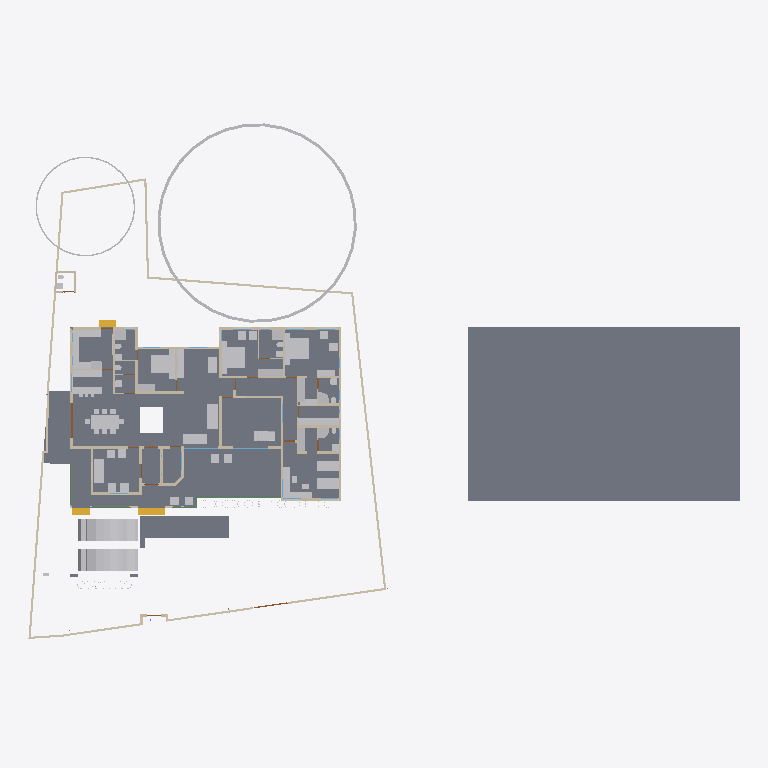
Plan cut of the same IFC building model at storey 'GF' (level 0.45 m, cut at 1.85 m), seen from above with north up, elements coloured by IFC class: 65 other elements (light grey), 46 walls (beige), 7 slabs (grey), 3 stair flights (yellow), 3 beams (green), 2 doors (brown), 2 windows (light blue). Cut surfaces are drawn darker.
Extent 61.5 m × 45.0 m × 17.5 m (x, y, z). Storeys (5): 00 at 0.00 m; GF at 0.45 m; GF Lintel at 2.55 m; FF at 3.45 m; FFtop at 5.70 m. Elements (506): 115 IfcBeam, 95 IfcWall, 63 IfcFurniture, 55 IfcColumn, 32 IfcWindow, 29 IfcGeographicElement, 27 IfcDoor, 16 IfcSanitaryTerminal, 16 IfcSlab, 13 IfcFurnishingElement, 10 IfcSolarDevice, 7 IfcUnitaryEquipment.

HEADER;
FILE_DESCRIPTION(('ViewDefinition[DesignTransferView]'),'2;1');
FILE_NAME('Sreekesh.ifc','2025-03-28T19:07:38+05:30',(),(),'IfcOpenShell 0.8.2-alpha250320','Bonsai 0.8.2-alpha250320-2a2bfea','Nobody');
FILE_SCHEMA(('IFC4X3'));
ENDSEC;
DATA;
#1=IFCPROJECT('0aPvmvJuf5owphcfiKWAsN',$,'My Project',$,$,$,$,(#14,#26),#9);
#30=IFCSITE('3jTVXq97zE2OZTfzZH9iYT',$,'My Site',$,$,#53,$,$,$,$,$,$,$,$);
#211744=IFCSITE('2pH2ecD1v9bgK8psTEcl$_',$,'Site',$,$,#211760,#211754,$,$,$,$,$,$,$);
#36=IFCBUILDING('3Bt1MypEf4fuqFfshm9kTs',$,'My Building',$,$,#59,$,$,$,$,$,$);
#42=IFCBUILDINGSTOREY('3Yt8GBe1vE1Byt_$JKaQnQ',$,'GF',$,$,#7313,$,$,$,$);
#8023=IFCBUILDINGSTOREY('3LNq90aff4Xhn4xfthWyFx',$,'00',$,$,#8039,$,$,$,$);
#71986=IFCBUILDINGSTOREY('1ZF$IMkzjA5efl8XVVA8ry',$,'FFtop',$,$,#72046,$,$,$,$);
#72129=IFCBUILDINGSTOREY('1Nt2vvvNTB5u0X$NIke4ti',$,'GF Lintel',$,$,#280967,$,$,$,$);
#83382=IFCBUILDINGSTOREY('2do7yjy$r1eOSN7_GxsK9f',$,'FF',$,$,#83409,$,$,$,$);
#206473=IFCSLAB('28ziTpLeTAb96H10W54SOf',$,'Perimeter',$,$,#206717,#206494,$,$);
#4965=IFCSLAB('05XQefoFT1EQ6Gbva0q3wM',$,'Slab',$,$,#123274,#4980,$,$);
#189205=IFCSLAB('09UGVQSjzDW8naYIH8uxmw',$,'Slab',$,$,#189206,#189226,$,$);
#283837=IFCSLAB('1kJTeOZR578gFuIHGSuRFs',$,'Slab',$,$,#284580,#283858,$,$);
#207356=IFCSLAB('1ZbEzhyuvFNwJ$utOrumVn',$,'Slab',$,$,#284604,#207377,$,$);
#158109=IFCGEOGRAPHICELEMENT('1ICn9VC11DLu$jSeyjW6na',$,'GeographicElement',$,$,#159277,#158141,$,$);
#219503=IFCSLAB('19PsiRezf6fweNauUqnDgm',$,'Slab',$,$,#219504,#219524,$,$);
#70155=IFCVEHICLE('3fs_92XJnE9xh12t4cEAUA',$,'Vehicle',$,$,#189081,#70187,$,$);
#146729=IFCVEHICLE('0zRPRsukT96P6cuFPGiKs1',$,'Vehicle',$,$,#189086,#146742,$,$);
#66022=IFCWALL('2FUeR5sFb9uwjJGdeVWABU',$,'Wall',$,$,#212658,#66028,$,$);
#33073=IFCFURNITURE('1R50XvKDL8EfbTnGY_njcY',$,'Furniture',$,$,#33273,#33105,$,$);
#35081=IFCFURNITURE('24hcVyXrH4tf35GE4proyw',$,'Furniture',$,$,#233100,#35113,$,$);
#40270=IFCFURNITURE('1aP3zeWsL0ZQXEuRipuWXs',$,'Furniture',$,$,#233105,#40283,$,$);
#158156=IFCGEOGRAPHICELEMENT('2JlHSkVhjCZPlJyc1W8A6K',$,'GeographicElement',$,$,#159282,#158188,$,$);
#76812=IFCFURNITURE('0TjK6ZDxX03eSWHk61hTjB',$,'Furniture',$,$,#87253,#87231,$,$);
#65997=IFCWALL('1DC2$ngnnDR8Q9h6mAR0js',$,'Wall',$,$,#211743,#66003,$,$);
#285749=IFCWALL('23M4dZECv7RPP4RWKkyrhY',$,'Wall.082',$,$,#286025,#285760,$,$);
#222195=IFCWALL('2ixJvC9dH599amejUM2w6G',$,'Wall',$,$,#222383,#222215,$,$);
#90359=IFCWALL('3p_Mlr$7n7WPwtZxEevqS4',$,'Wall',$,$,#206542,#90370,$,$);
#3067=IFCWALL('3GZ$skLXf6OgGR8mfLciD_',$,'Wall',$,$,#67007,#3073,$,$);
#209390=IFCFURNITURE('1qta$LkA5AceF3Xp8O0QAN',$,'Furniture',$,$,#209427,#209402,$,$);
#33248=IFCFURNITURE('2bin7WsULDjPeLfYKRFVAv',$,'Furniture',$,$,#120501,#33261,$,$);
#40437=IFCFURNITURE('0T3ErBLYfCbANjLJsek21j',$,'Furniture.012',$,$,#205987,#40450,$,$);
#33203=IFCFURNITURE('17qZxJfnjAUwxgeyWuttn3',$,'Furniture',$,$,#120496,#33235,$,$);
#119695=IFCFURNITURE('0QVhsRe3v2xh1mazg7g3pY',$,'Furniture',$,$,#123249,#119726,$,$);
#40382=IFCFURNITURE('3pKgwG2ITCbQ1PcX8XbhFK',$,'Furniture',$,$,#205977,#40414,$,$);
#76486=IFCFURNISHINGELEMENT('39PQ2BmvTCd9T$q1eK8eE8',$,'FurnishingElement',$,$,#222154,#76518,$);
#2872=IFCWALL('0VICnwrYLCM9IhHcjSiD9g',$,'Wall',$,$,#288596,#2879,$,$);
#226167=IFCWALL('1JVywoPUH41xuuLQv_Mf23',$,'Wall.082',$,$,#226244,#226178,$,$);
#65972=IFCWALL('1ECWXgbZrERf$r6Mue6DMZ',$,'Wall',$,$,#211905,#65978,$,$);
#109363=IFCFURNISHINGELEMENT('0bAUBsPx10d8Mx73bRwCRJ',$,'FurnishingElement',$,$,#109388,#109376,$);
#109389=IFCFURNISHINGELEMENT('2eQ9uL$OD2E9oWgv9ZYd3O',$,'FurnishingElement',$,$,#109815,#109402,$);
#207391=IFCSLAB('2HygkmTKj9dgfxN0EnOqfB',$,'Slab',$,$,#207392,#207412,$,$);
#114033=IFCFURNISHINGELEMENT('3Wz92t1tb8CAYEiXUnbJ22',$,'FurnishingElement',$,$,#151936,#114046,$);
#41614=IFCSTAIRFLIGHT('3mjK21MVj5Wxp88atmNL9l',$,'StairFlight',$,$,#143920,#41646,$,2,1,0.150000005960464,0.25,.STRAIGHT.);
#223662=IFCFURNITURE('3VZhsHNyL03RrVL9$oGCt$',$,'Furniture',$,$,#223698,#223673,$,$);
#4009=IFCWALL('2lHSG51rHEfeNsY_Rnf304',$,'Wall',$,$,#120415,#4020,$,$);
#65947=IFCWALL('08s$eE7qfC1vtHJbeTdsNK',$,'Wall',$,$,#211965,#65953,$,$);
#18042=IFCWALL('3bhXUDB39FaPZW_NASdZlT',$,'Wall',$,$,#18329,#18053,$,$);
#51371=IFCFURNITURE('0yYwZAg3jFQvkxBxQ0MGp1',$,'Furniture',$,$,#74041,#73713,$,$);
#73976=IFCFURNITURE('0_rDbuDo58VxsMmqMXWGXl',$,'Furniture',$,$,#74076,#73989,$,$);
#3520=IFCWALL('1kfIyPN_b4JPSDED46DDvv',$,'Wall',$,$,#206687,#3526,$,$);
#51281=IFCFURNITURE('055N_$xmX9ZQbc0CYFtvE3',$,'Furniture',$,$,#205982,#73671,$,$);
#110356=IFCWALL('3Jc2L501zCIf2lBfrewdbK',$,'Wall',$,$,#212616,#110367,$,$);
#65878=IFCWALL('1RxXXtAKb3$uqm3spal5Ab',$,'Wall.049',$,$,#212025,#65884,$,$);
#223735=IFCFURNITURE('0gFu3CQZ50bfj8QO0AdVKh',$,'Furniture',$,$,#223772,#223746,$,$);
#18672=IFCWALL('0s5YaOi8jF58ocUKtzFB68',$,'Wall',$,$,#147451,#18683,$,$);
#222581=IFCFURNITURE('0DRk2GTVzEdepQGn1Cc580',$,'Furniture',$,$,#222617,#222592,$,$);
#18016=IFCWALL('2qNYwIywzDnw0eOADeB3_0',$,'Wall',$,$,#28241,#18027,$,$);
#3151=IFCWALL('2frHB1bR9FtP23RXamn7Ko',$,'Wall',$,$,#206649,#3162,$,$);
#18392=IFCWALL('2Hkjxieqv1Fue5ySQ6NeWL',$,'Wall',$,$,#18393,#18403,$,$);
#18194=IFCWALL('1AbV9w0nLBfPekv$ii5eki',$,'Wall',$,$,#28370,#18205,$,$);
#4130=IFCWALL('1AvIXg7ED1P9NhJbZDV_E1',$,'Wall',$,$,#120546,#4141,$,$);
#18348=IFCWALL('1c7n2BYDr8yh53xvaRXxqS',$,'Wall',$,$,#19372,#18359,$,$);
#41688=IFCSTAIRFLIGHT('0VcD2gJAfBIuw$lMxDzKKO',$,'StairFlight',$,$,#283276,#118718,$,2,1,0.150000005960464,0.25,.STRAIGHT.);
#2959=IFCWALL('3OEI3BHmD4XPtrMwXvI884',$,'Wall',$,$,#22909,#2970,$,$);
#285691=IFCWALL('3FXX66X1H7gQUhINB1ZqHj',$,'Wall.082',$,$,#285831,#285702,$,$);
#205023=IFCWALL('2UCXlaZiz9gRZ4iLCU3mzL',$,'Wall',$,$,#205202,#205034,$,$);
#79990=IFCSTAIRFLIGHT('1DnY2XVefC_QhnIFzju6yh',$,'StairFlight',$,$,#80105,#148959,$,$,$,$,$,$);
#78352=IFCFURNITURE('3keQdM9i5FJ9JBwmsM_Qg3',$,'Furniture',$,$,#80030,#286314,$,$);
#221936=IFCFURNITURE('1SfLKwq5v3xOXfb9fyzIuY',$,'Furniture',$,$,#221949,#221935,$,$);
#50229=IFCSANITARYTERMINAL('1fOwUzmtv9afxOsUQO0pB7',$,'SanitaryTerminal',$,$,#51448,#50242,$,$);
#52186=IFCSANITARYTERMINAL('31xwdd6k9ESw7YnQ1LspId',$,'SanitaryTerminal',$,$,#52351,#52199,$,$);
#222011=IFCFURNITURE('0NqQx8IRvFaBAI6L7wRYaK',$,'Furniture',$,$,#222021,#222010,$,$);
#80282=IFCFURNITURE('3InpbPAMj2MBzrSOMYlvHV',$,'Furniture',$,$,#80408,#286215,$,$);
#18525=IFCWALL('2nl9frQ2v9fwHEG6jroVG1',$,'Wall',$,$,#65610,#18536,$,$);
#106041=IFCSANITARYTERMINAL('3sA1eoE299ufpxJw1HaYmz',$,'SanitaryTerminal',$,$,#106132,#109542,$,$);
#16913=IFCWALL('3FSYpd1tn9SgCqZ8sPMfkT',$,'Wall',$,$,#143024,#16924,$,$);
#18646=IFCWALL('20GHUXbGDFDBHE5XphavUy',$,'Wall',$,$,#93006,#18657,$,$);
#51057=IFCSANITARYTERMINAL('1TZeRF9t54uwS6h95ZvvLS',$,'SanitaryTerminal',$,$,#206007,#109527,$,$);
#23938=IFCWALL('0ZZEq2syzEPfO9qD2AQWDv',$,'Wall',$,$,#206012,#23949,$,$);
#4193=IFCWALL('1S26G2gIX1gA7ikyBlvCVo',$,'Wall',$,$,#120551,#4204,$,$);
#18588=IFCWALL('0dH3P3qYrCC8jvNsEw9m9T',$,'Wall',$,$,#35030,#18599,$,$);
#4072=IFCWALL('0Y3rN168r7Jxb0OqetfU7X',$,'Wall',$,$,#120531,#4083,$,$);
#73868=IFCFURNITURE('0sWiAZchD9CQr_lkdFZUTW',$,'Furniture',$,$,#74071,#73942,$,$);
#93900=IFCBEAM('0gdpNefCnB7wAvxTxiZvHd',$,'Beam',$,$,#285184,#93911,$,$);
#147480=IFCFURNITURE('00YQdIzvr0bv6uDTc6vlmO',$,'Furniture',$,$,#147585,#147493,$,$);
#108552=IFCELECTRICAPPLIANCE('2MsiRa6yz7avswEDtIbGhH',$,'ElectricAppliance',$,$,#222159,#108584,$,$);
#119648=IFCFURNITURE('1JYWbcuBf30ORcWZXivos0',$,'Furniture',$,$,#147479,#147144,$,$);
#34185=IFCFURNITURE('2BE9a6LpL91PCj4_J$x9Rr',$,'Furniture',$,$,#147540,#147166,$,$);
#34206=IFCFURNITURE('0Tjm9jror8bPxG689sHAj8',$,'Furniture',$,$,#147545,#147188,$,$);
#35844=IFCFURNITURE('18HlnwBc9DnAvKFnG7c4d9',$,'Furniture',$,$,#147555,#147232,$,$);
#35870=IFCFURNITURE('0zixzxSUv7NBPjkhBn6BwL',$,'Furniture',$,$,#147560,#147254,$,$);
#119627=IFCFURNITURE('0dDpUaa6nCsfvkcRPls5fd',$,'Furniture',$,$,#147575,#147320,$,$);
#222753=IFCFURNITURE('3mJ1p$bc56UALxWDJNN0rm',$,'Furniture',$,$,#223616,#222766,$,$);
#222781=IFCFURNITURE('0v7OEyCvr39hZF6L_IZlKk',$,'Furniture',$,$,#223621,#222794,$,$);
#233035=IFCFURNITURE('2H$5BrOv18cvst8X4y554L',$,'Furniture',$,$,#233067,#233048,$,$);
#233068=IFCFURNITURE('2s9hVLrcDA5wvNZJTkkoKg',$,'Furniture',$,$,#233130,#233081,$,$);
#120632=IFCWALL('2Lqjpf9Aj0Vh1iBvOWYUCR',$,'Wall',$,$,#147469,#120643,$,$);
#26789=IFCDOOR('3HF$fS8tX7kw4y81dHWRkr',$,'Door',$,$,#148981,#26820,$,$,$,$,$,$);
#109955=IFCWALL('0m53cJKujAOwiy8OxGf4Uf',$,'Wall',$,$,#212433,#109966,$,$);
#4400=IFCWALL('2EfOldwLX0nA3x6s$146tT',$,'Wall',$,$,#143154,#4411,$,$);
#222142=IFCELECTRICAPPLIANCE('2$2a6NCrr2zwuZTS_jAsZB',$,'ElectricAppliance',$,$,#222148,#222141,$,$);
#4251=IFCWALL('0Bt3ZVIAf4Xxxu9dLd3uEo',$,'Wall',$,$,#143190,#4262,$,$);
#34232=IFCFURNITURE('0VTCb1Evn558OH68N69Eaz',$,'Furniture',$,$,#147550,#147210,$,$);
#35896=IFCFURNITURE('076SYXiXP7jhnOyre$gCoP',$,'Furniture',$,$,#147565,#147276,$,$);
#119601=IFCFURNITURE('3zxgQVx3X9e9K7Uitk4v3$',$,'Furniture',$,$,#147570,#147298,$,$);
#24001=IFCWALL('3hphgpD2b28xqT53FPskSj',$,'Wall',$,$,#46914,#24012,$,$);
#18431=IFCWALL('0_Fa$t1jbFZejYJKQtXQPU',$,'Wall',$,$,#18511,#18442,$,$);
#51158=IFCSANITARYTERMINAL('3QJcMKfmH65Aqe43mag0dZ',$,'SanitaryTerminal',$,$,#206002,#51190,$,$);
#52306=IFCSANITARYTERMINAL('2gt_GNNGfB4AgAa5J8C0HU',$,'SanitaryTerminal',$,$,#52361,#52319,$,$);
#51397=IFCSANITARYTERMINAL('3twKXpJgX3DQcQMUJPSheZ',$,'SanitaryTerminal',$,$,#105095,#51410,$,$);
#116735=IFCDOOR('1dZUIR_mr60wAZddeiCYTI',$,'Door',$,$,#281598,#116767,$,1.79999995231628,3.0,$,$,$);
#51423=IFCSANITARYTERMINAL('18z7FcoXnDNBlGLHlFK4nn',$,'SanitaryTerminal',$,$,#52346,#51436,$,$);
#52207=IFCSANITARYTERMINAL('1n5C8zUKXDff8l5gxkv8r8',$,'SanitaryTerminal',$,$,#52356,#52220,$,$);
#23777=IFCWALL('1ASg6knUz7cALk6Wf7iLsx',$,'Wall',$,$,#23937,#23788,$,$);
#96530=IFCBEAM('074gpqyLr9$vd9aSHSci_M',$,'Beam',$,$,#149012,#96541,$,$);
#96485=IFCBEAM('28BEpp1Uf12OsJWEpQ34DU',$,'Beam',$,$,#283251,#96496,$,$);
#117253=IFCWALL('2NQIKohcDAsQMbNSTdACJd',$,'Wall.049',$,$,#212331,#117264,$,$);
#116908=IFCWALL('1k3YgD4uj5vPZWbPgSVuxU',$,'Wall.049',$,$,#212306,#116919,$,$);
#117772=IFCSANITARYTERMINAL('1rHEL7fvD0LBOSYwTPUW$U',$,'SanitaryTerminal',$,$,#212678,#117785,$,$);
#87095=IFCFURNITURE('2nTbUK8Q9CwehFexi7HpJk',$,'Furniture',$,$,#87268,#87108,$,$);
#87116=IFCFURNITURE('1K5CC3v$51_RkeRHCfWF1K',$,'Furniture',$,$,#87273,#87129,$,$);
#117002=IFCWALL('2_YAAq8JL4QhCYm3Y6yZZ5',$,'Wall.049',$,$,#212688,#117013,$,$);
#24504=IFCWALL('2_1GARUmnBv8h1fVKiMUG8',$,'Wall',$,$,#51319,#24515,$,$);
#110674=IFCWALL('1a_hfYQo5DRgtEum677ZGl',$,'Wall',$,$,#222456,#110685,$,$);
#100138=IFCWINDOW('03pSbf9VzBmOfvyVNZLBl9',$,'Window',$,$,#120631,#100170,$,2.09999990463257,3.0,$,.TRIPLE_PANEL_VERTICAL.,$);
#223622=IFCFURNITURE('3Mj6kQPeL3benu$6YWXeSq',$,'Furniture',$,$,#223713,#223654,$,$);
#223714=IFCFURNITURE('39rQzUohb9SQ7Lp0WcnNlZ',$,'Furniture',$,$,#286931,#223727,$,$);
#100471=IFCWINDOW('3ly7uZN$bElgbY1ypIkt4k',$,'Window',$,$,#120616,#100484,$,2.09999990463257,3.0,$,.TRIPLE_PANEL_VERTICAL.,$);
#23640=IFCWALL('0_SaQ7wpHF8PQbZNvLqwvm',$,'Wall',$,$,#204965,#23651,$,$);
#50991=IFCSANITARYTERMINAL('0GB2bgiOH15uJz6S3YOFE7',$,'SanitaryTerminal',$,$,#74710,#51023,$,$);
#52228=IFCSANITARYTERMINAL('1HsJyymzXExxrUKgJyfWOJ',$,'SanitaryTerminal',$,$,#52253,#52241,$,$);
#52254=IFCSANITARYTERMINAL('0CLxKRUfL0sefcecWCHHyo',$,'SanitaryTerminal',$,$,#52279,#52267,$,$);
#86967=IFCFURNITURE('2XUZmvobvC1gsAzioRJWb7',$,'Furniture',$,$,#233110,#86999,$,$);
#87027=IFCFURNITURE('3Mt86jJJP8ieSvneq7zau6',$,'Furniture',$,$,#233115,#87040,$,$);
#87074=IFCFURNITURE('30UJjqf1X57hbrPqq67ADj',$,'Furniture',$,$,#233125,#87087,$,$);
#4282=IFCWALL('3LtaSWCE92ufRXUd3DO8_e',$,'Wall',$,$,#143129,#4293,$,$);
ENDSEC;
